Run: headless pygame with SDL's dummy video driver; simulated clock (each Clock.tick advances the game by its frame time, no real sleeping); random seed 0; keys injected as events and as key.get_pressed() state; no mouse input.
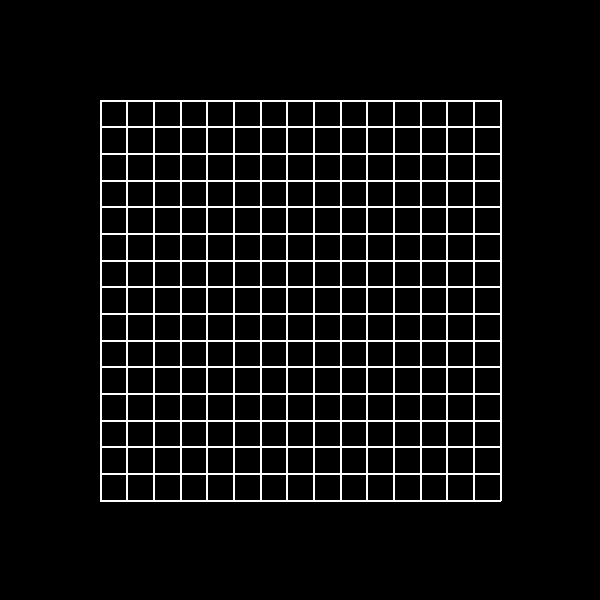
Frame 1 of 4 · flips 1–60 · no input
Frame 2 of 4 · flips 61–180 · tapped SPACE, RETURN · held RIGHT (→), D · screen unchanged from frame 1, image omitted
Frame 3 of 4 · flips 181–300 · held DOWN (↓), S · screen unchanged from frame 2, image omitted
Frame 4 of 4 · flips 301–420 · held LEFT (←), A, UP (↑), W · screen unchanged from frame 3, image omitted

The pygame program that drew these frames:

# Hayley spent about 6 hours with this code, experimenting with various pygame functions and figuring out how to make the grid. It 
# took several hours to get the padding and horizontal and vertical lines of the grid in just the right place. 
import sys
import pygame
from pygame.locals import KEYDOWN, K_q

pygame.font.init()
# CONSTANTS:
X = 600
Y = 600
SCREENSIZE = X, Y
BLACK = (0, 0, 0)
WHITE = (255,255,255)
PADDING = PADTOPBOTTOM, PADLEFTRIGHT = 100,100

# Creating display surface object
display_surface = pygame.display.set_mode((X,Y))

# Name the window
pygame.display.set_caption('TETRIS')
screen=pygame.display.set_mode((X,Y))

# VARS:
_VARS = {'surface': False}


def main():
    pygame.init()
    _VARS['surface'] = pygame.display.set_mode(SCREENSIZE)
    while True:
        checkEvents()
        _VARS['surface'].fill(BLACK)
        drawGrid(15)
        pygame.display.update()


def drawGrid(divisions):
    # DRAW Rectangle
    # TOP lEFT TO RIGHT
    pygame.draw.line(
      _VARS['surface'], WHITE,
      (0 + PADLEFTRIGHT, 0 + PADTOPBOTTOM),
      (X - PADLEFTRIGHT, 0 + PADTOPBOTTOM), 2)
    # BOTTOM lEFT TO RIGHT
    pygame.draw.line(
      _VARS['surface'], WHITE,
      (0 + PADLEFTRIGHT, Y - PADTOPBOTTOM),
      (X - PADLEFTRIGHT, Y - PADTOPBOTTOM), 2)
    # LEFT TOP TO BOTTOM
    pygame.draw.line(
      _VARS['surface'], WHITE,
      (0 + PADLEFTRIGHT, 0 + PADTOPBOTTOM),
      (0 + PADLEFTRIGHT, Y - PADTOPBOTTOM), 2)
    # RIGHT TOP TO BOTTOM
    pygame.draw.line(
      _VARS['surface'], WHITE,
      (X - PADLEFTRIGHT, 0 + PADTOPBOTTOM),
      (X - PADLEFTRIGHT, Y - PADTOPBOTTOM), 2)

    # Get cell size
    horizontal_cellsize = (X - (PADLEFTRIGHT*2))/divisions
    vertical_cellsize = (Y - (PADTOPBOTTOM*2))/divisions

    # VERTICAL DIVISIONS: (0,1,2) for grid(3) for example
    for x in range(divisions):
        pygame.draw.line(
           _VARS['surface'], WHITE,
           (0 + PADLEFTRIGHT+(horizontal_cellsize*x), 0 + PADTOPBOTTOM),
           (0 + PADLEFTRIGHT+horizontal_cellsize*x, Y - PADTOPBOTTOM), 2)
    # HORITZONTAL DIVISION
        pygame.draw.line(
          _VARS['surface'], WHITE,
          (0 + PADLEFTRIGHT, 0 + PADTOPBOTTOM + (vertical_cellsize*x)),
          (X - PADLEFTRIGHT, 0 + PADTOPBOTTOM + (vertical_cellsize*x)), 2)

def checkEvents():
    for event in pygame.event.get():
        if event.type == pygame.QUIT:
            sys.exit()
        elif event.type == KEYDOWN and event.key == K_q:
            pygame.quit()
            sys.exit()

if __name__ == '__main__':
    main()
